Run: headless pygame with SDL's dummy video driver; simulated clock (each Clock.tick advances the game by its frame time, no real sleeping); random seed 0; keys injected as events and as key.get_pressed() state; no mouse input.
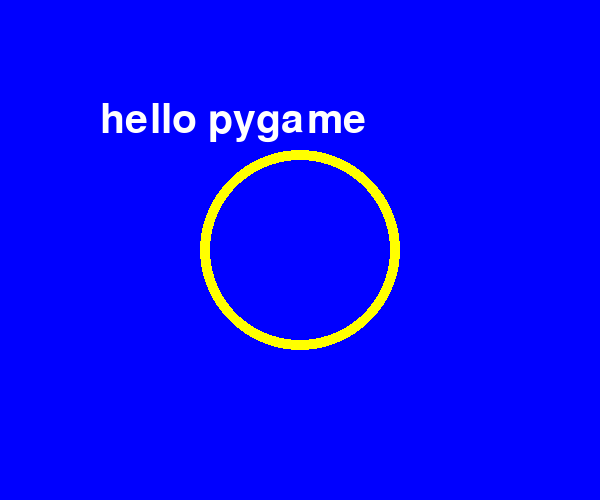
Frame 1 of 1 · flips 1–60 · no input

The pygame program that drew these frames:

import pygame
import sys
from pygame.locals import *

pygame.init()  # 初始化pygame
screen = pygame.display.set_mode((600, 500))
myfont = pygame.font.Font(None, 60)
white = 255, 255, 255
blue = 0, 0, 255
# 第二个参数是抗锯齿
text_image = myfont.render('hello pygame', True, white)

while 1:
    for event in pygame.event.get():
        if event.type in (QUIT, KEYDOWN):
            sys.exit()
    screen.fill(blue)
    screen.blit(text_image, (100, 100))

    # draw a circle
    color = 255, 255, 0
    position = 300, 250
    radius = 100
    width = 10
    pygame.draw.circle(screen, color, position, radius, width)

    pygame.display.update()
